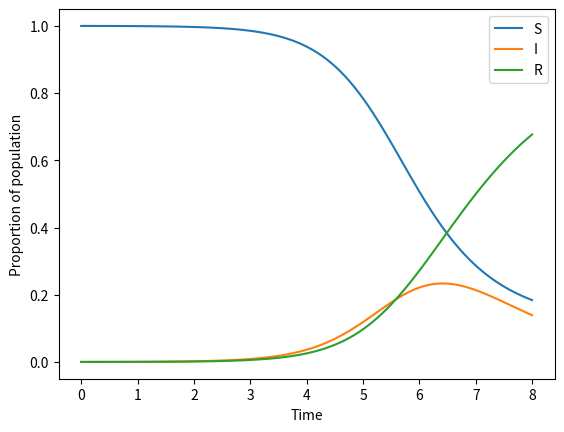

Write the Python code that produced this figure.
import numpy as np
import matplotlib.pyplot as plt
from scipy.integrate import odeint
from scipy.optimize import fsolve
import pandas as pd


class SIR_model:
    def __init__(self, beta=2., gamma=1., s0=.9999, i0=.0001):
        self.R0 = beta/gamma
        self.beta = beta
        self.gamma = gamma
        self.s0 = s0
        self.i0 = i0
        self.r0 = 1 - s0 - i0
        self.IC = [s0, i0, self.r0]

        self.t = None
        self.state = None

    def ode_rhs(self, y, t):
        s, i, r = y
        return [-self.beta*i*s,
                self.beta*i*s - self.gamma*i,
                self.gamma*i]

    def solve_system(self, t_end=10):
        tvals = np.linspace(0, t_end, 100)
        return tvals, odeint(self.ode_rhs, self.IC,
                      t=tvals)

    # http://pages.physics.cornell.edu/~myers/teaching/ComputationalMethods/ComputerExercises/SIR/SIR.html
    #  $t\to\infty$: $R(infinity) = 1-exp(-R_0 * R(infinity))$
    def est_total_infected(self):
        if self.R0 < 1:
            return 0
        def fun(r_inf):
            return r_inf - (1 - np.exp(-self.R0*r_inf))
        return fsolve(fun, np.array(0.5))[0]


class SIR_model_R0(SIR_model):
    def __init__(self, R0 = 2.53):
        super().__init__(beta=R0, gamma=1)

if __name__ == "__main__":
    model = SIR_model(beta=2.5, gamma=1)
    time, vals = model.solve_system(t_end=8)
    # susceptible, infected, recovered = vals
    # new_infections = vals[:,0][0:-1] - vals[:,0][1:]
    plt.plot(time, vals)
    plt.legend(['S', 'I', 'R'])
    plt.xlabel('Time')
    plt.ylabel('Proportion of population')
    plt.savefig('SIR_plot.png')
    plt.show()
    df = pd.DataFrame(np.append(np.reshape(time, (100,-1)), vals, axis=1))
    df.columns = ['Time', 'Suceptible', 'Infected', 'Recovered']
    df.to_csv('SIR_data.csv', index=0, index_label=None)
    # print(model.R0)
    # print(model.est_total_infected())
    # beta_array = np.linspace(0,2.53,50)
    # total_inf = []
    # for beta_value in beta_array:
    #     total_inf.append(SIR_model(beta=beta_value, gamma=1).est_total_infected())
    # plt.plot(beta_array, total_inf)
    # plt.show()
    # print(SIR_model_R0().est_total_infected())
